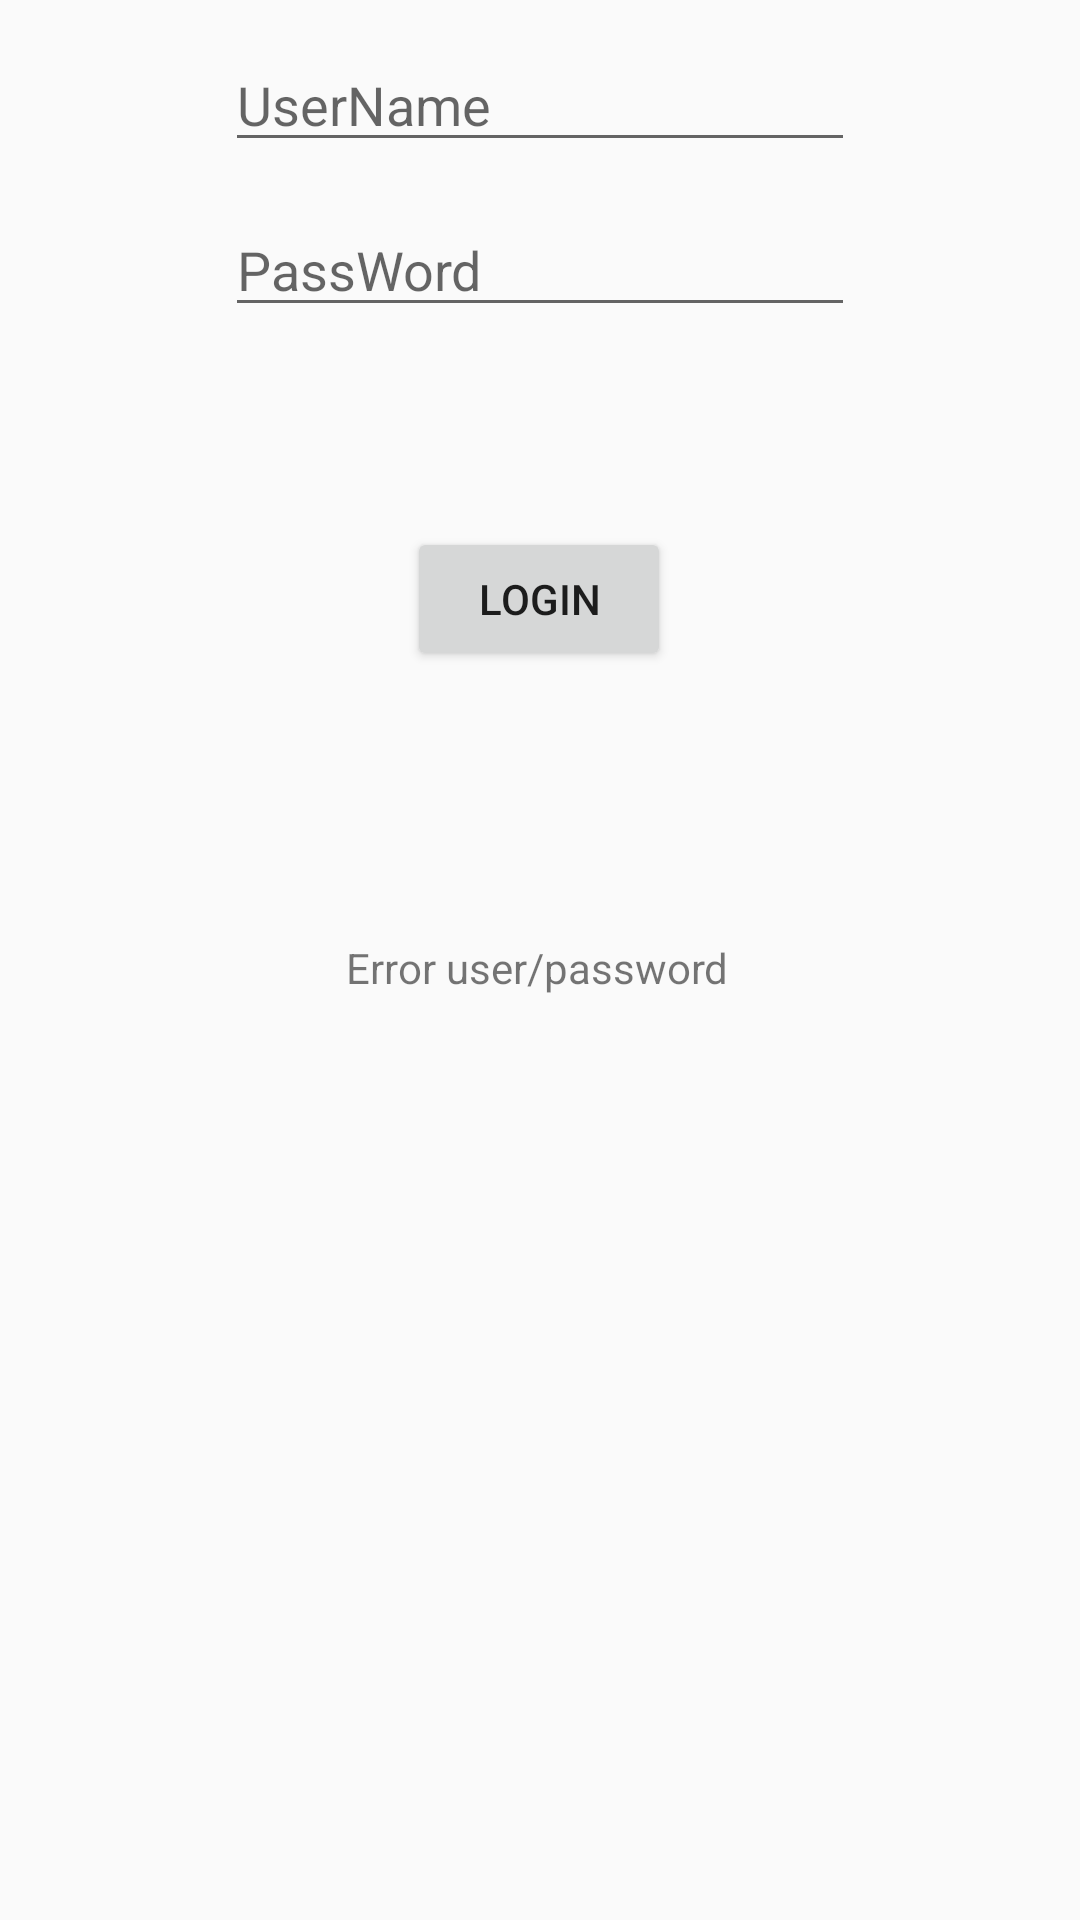

Android layout source for this screen:
<!-- AndroidManifest.xml: application theme AppTheme -->
<!-- res/layout/activity_main.xml -->
<?xml version="1.0" encoding="utf-8"?>
<androidx.constraintlayout.widget.ConstraintLayout xmlns:android="http://schemas.android.com/apk/res/android"
    xmlns:app="http://schemas.android.com/apk/res-auto"
    xmlns:tools="http://schemas.android.com/tools"
    android:layout_width="match_parent"
    android:layout_height="match_parent"
    tools:context=".coursUdemy.MainActivity">

    <EditText
        android:id="@+id/editText2"
        android:layout_width="wrap_content"
        android:layout_height="wrap_content"
        android:ems="10"
        android:hint="PassWord"
        android:inputType="textPersonName"
        app:layout_constraintBottom_toBottomOf="parent"
        app:layout_constraintEnd_toEndOf="parent"
        app:layout_constraintStart_toStartOf="parent"
        app:layout_constraintTop_toTopOf="parent"
        app:layout_constraintVertical_bias="0.113" />

    <EditText
        android:id="@+id/editText"
        android:layout_width="wrap_content"
        android:layout_height="wrap_content"
        android:ems="10"
        android:hint="UserName"
        android:inputType="textPersonName"
        app:layout_constraintBottom_toTopOf="@+id/editText2"
        app:layout_constraintEnd_toEndOf="parent"
        app:layout_constraintStart_toStartOf="parent"
        app:layout_constraintTop_toTopOf="parent"
        app:layout_constraintVertical_bias="0.484" />

    <Button
        android:id="@+id/button3"
        android:layout_width="wrap_content"
        android:layout_height="wrap_content"
        android:text="LOGIN"
        app:layout_constraintBottom_toBottomOf="parent"
        app:layout_constraintEnd_toEndOf="@+id/editText2"
        app:layout_constraintHorizontal_bias="0.496"
        app:layout_constraintStart_toStartOf="@+id/editText2"
        app:layout_constraintTop_toTopOf="parent"
        app:layout_constraintVertical_bias="0.297" />

    <TextView
        android:id="@+id/textView"
        android:layout_width="wrap_content"
        android:layout_height="wrap_content"
        android:layout_marginBottom="308dp"
        android:text="Error user/password"
        app:layout_constraintBottom_toBottomOf="parent"
        app:layout_constraintEnd_toEndOf="@+id/button3"
        app:layout_constraintHorizontal_bias="0.517"
        app:layout_constraintStart_toStartOf="@+id/button3" />
</androidx.constraintlayout.widget.ConstraintLayout>
<!-- resources referenced by this layout -->
<resources>
  <style name="AppTheme" parent="Theme.AppCompat.Light.NoActionBar">
          
          <item name="colorPrimary">@color/colorPrimary</item>
          <item name="colorPrimaryDark">@color/colorPrimaryDark</item>
          <item name="colorAccent">@color/colorAccent</item>
      </style>
  <color name="colorPrimary">#FFFFFF</color>
  <color name="colorPrimaryDark">#FFFFFF</color>
  <color name="colorAccent">#8AE4F1</color>
</resources>
